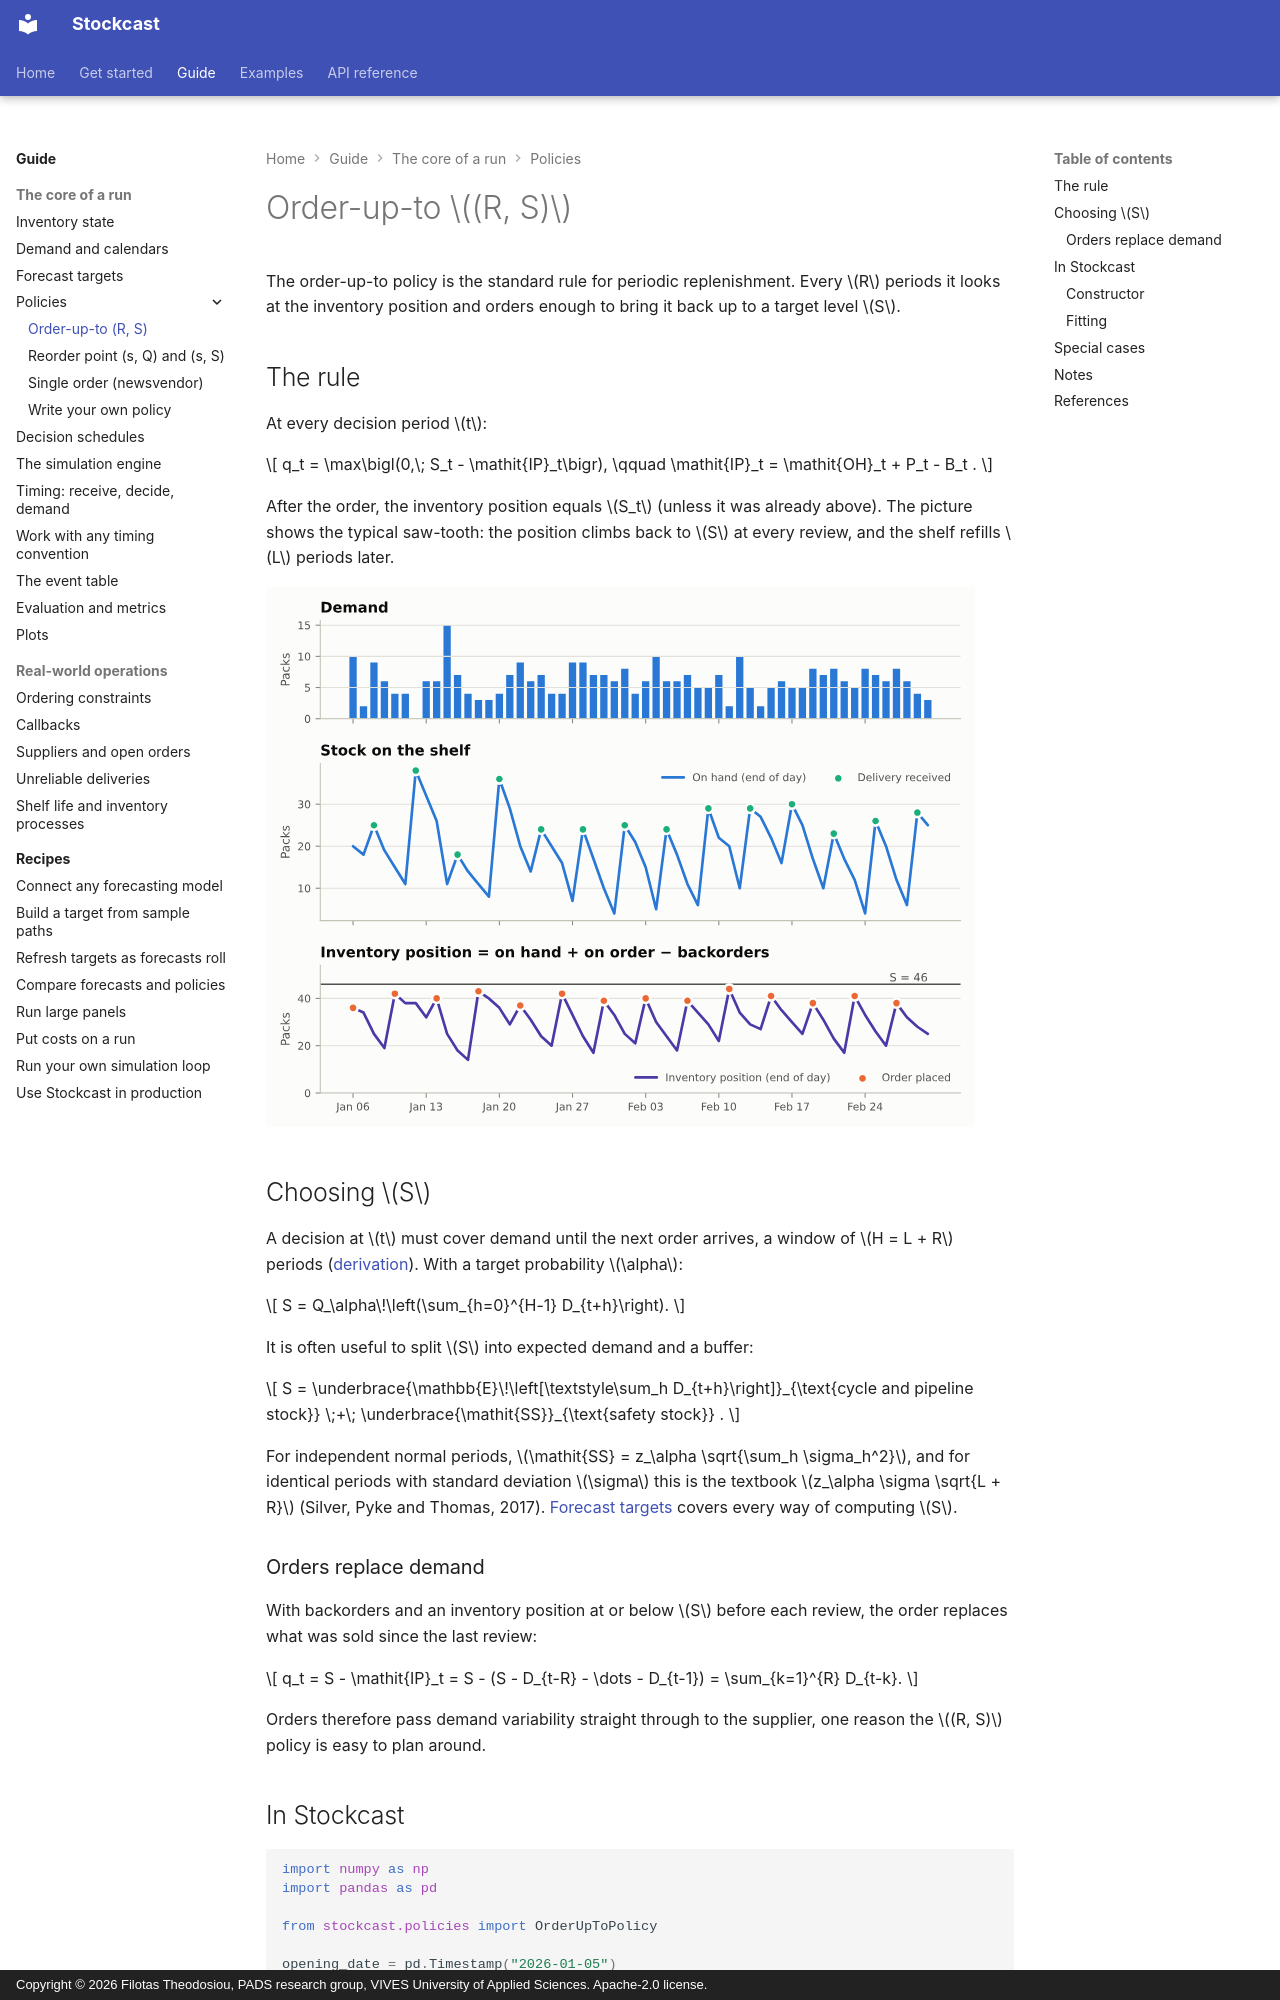

repository: FilTheo/stockcast · page: user-guide/policies/order-up-to/index.html · generator: mkdocs · copyright: Copyright © 2026 Filotas Theodosiou, PADS research group, VIVES University of Applied Sciences. Apache-2.0 license.

# Order-up-to $(R, S)$

The order-up-to policy is the standard rule for periodic replenishment. Every $R$
periods it looks at the inventory position and orders enough to bring
it back up to a target level $S$.

## The rule

At every decision period $t$:

$$
q_t = \max\bigl(0,\; S_t - \mathit{IP}_t\bigr),
\qquad
\mathit{IP}_t = \mathit{OH}_t + P_t - B_t .
$$

After the order, the inventory position equals $S_t$ (unless it was already
above). The picture shows the typical saw-tooth: the position climbs back to
$S$ at every review, and the shelf refills $L$ periods later.

![An order-up-to run](../../assets/figures/tea-run.svg)

## Choosing $S$

A decision at $t$ must cover demand until the next order arrives, a window of
$H = L + R$ periods ([derivation](../concepts/timing.md#the-protection-horizon)).
With a target probability $\alpha$:

$$
S = Q_\alpha\!\left(\sum_{h=0}^{H-1} D_{t+h}\right).
$$

It is often useful to split $S$ into expected demand and a buffer:

$$
S = \underbrace{\mathbb{E}\!\left[\textstyle\sum_h D_{t+h}\right]}_{\text{cycle and pipeline stock}}
\;+\; \underbrace{\mathit{SS}}_{\text{safety stock}} .
$$

For independent normal periods, $\mathit{SS} = z_\alpha
\sqrt{\sum_h \sigma_h^2}$, and for identical periods with standard deviation
$\sigma$ this is the textbook $z_\alpha \sigma \sqrt{L + R}$ (Silver, Pyke
and Thomas, 2017). [Forecast targets](../forecast-targets.md) covers every
way of computing $S$.

### Orders replace demand

With backorders and an inventory position at or below $S$ before each review,
the order replaces what was sold since the last review:

$$
q_t = S - \mathit{IP}_t = S - (S - D_{t-R} - \dots - D_{t-1}) = \sum_{k=1}^{R} D_{t-k}.
$$

Orders therefore pass demand variability straight through to the supplier,
one reason the $(R, S)$ policy is easy to plan around.
